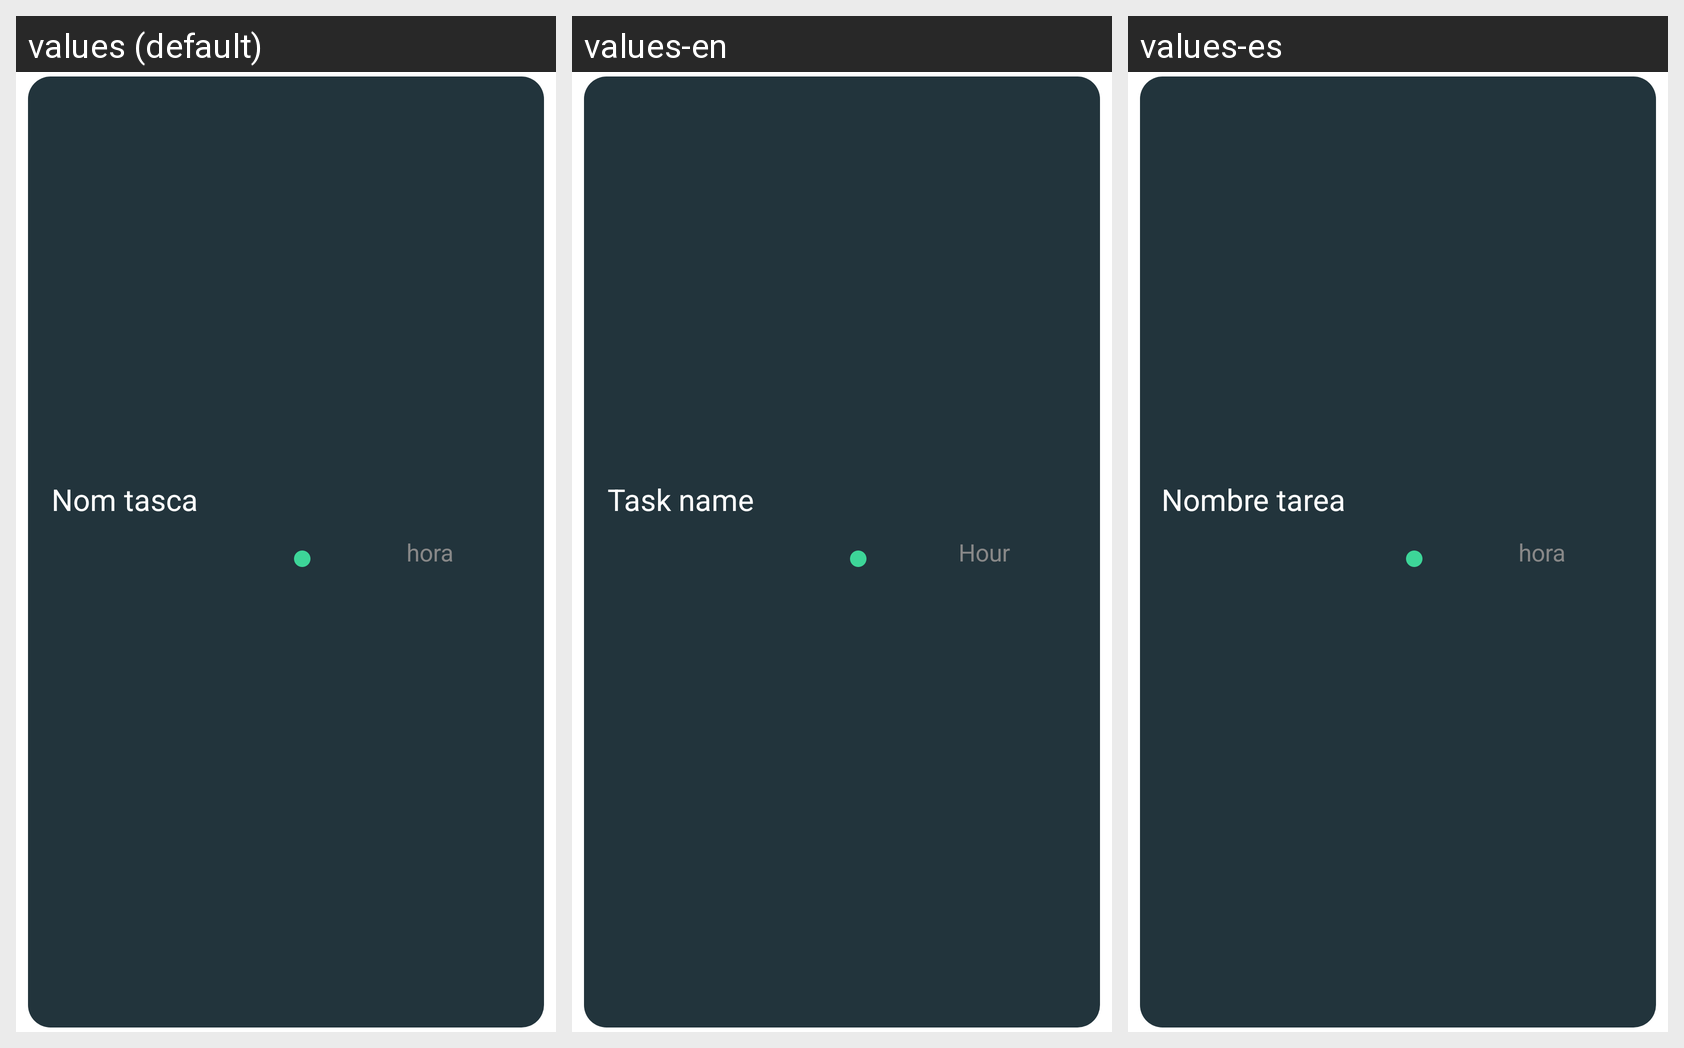

For this localized Android screen grid, give each drawn string resource with its value in every locale shown.
Android screen res/layout/task_class.xml rendered under 3 locales, left to right: values (default), values-en, values-es. Device: Nexus 5 (rendered at 1080×1920; each locale shown at half size, 540×960, under a caption strip naming it); theme Theme.ZenHabit.
Strings drawn on this screen, with the default value and each locale's value (text and hints the layout hard-codes, and strings that could not be matched under every locale, appear in the picture but are not listed):

nom_de_la_tasca
  values: Nom tasca
  values-en: Task name
  values-es: Nombre tarea

hora
  values: hora
  values-en: Hour
  values-es: hora
